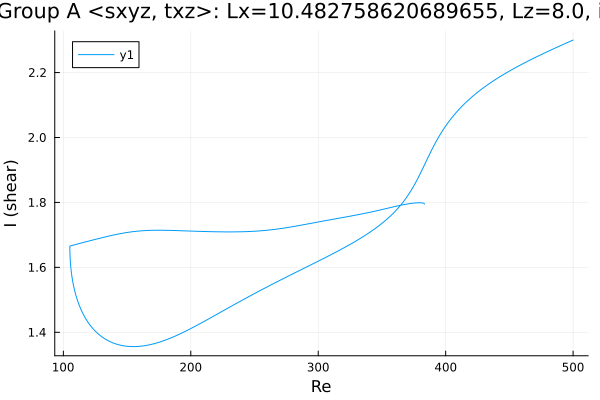

Values plotted in this chart, from the file beside it:
Re, shear
500.0, 2.3
499.6, 2.299
498.2, 2.297
496.8, 2.295
495.4, 2.292
494, 2.29
492.5, 2.287
491.1, 2.285
489.7, 2.282
488.3, 2.28
486.9, 2.277
485.5, 2.275
484.1, 2.272
482.6, 2.27
481.2, 2.267
480.7, 2.266
479.3, 2.264
477.9, 2.261
476.5, 2.258
475.1, 2.256
473.7, 2.253
472.3, 2.25
470.9, 2.248
469.4, 2.245
468, 2.242
466.6, 2.239
465.2, 2.237
463.8, 2.234
462.4, 2.231
461, 2.228
459.5, 2.225
458.1, 2.222
456.7, 2.219
455.3, 2.216
453.9, 2.213
452.5, 2.21
451.1, 2.207
449.6, 2.204
448.2, 2.201
446.8, 2.197
445.4, 2.194
444, 2.191
443.7, 2.19
442.3, 2.186
440.8, 2.183
439.4, 2.179
438, 2.176
436.6, 2.172
435.2, 2.169
433.8, 2.165
432.4, 2.161
430.9, 2.157
429.5, 2.153
428.1, 2.149
426.7, 2.144
425.3, 2.14
423.9, 2.136
422.5, 2.131
421, 2.126
419.6, 2.122
... 498 more rows
